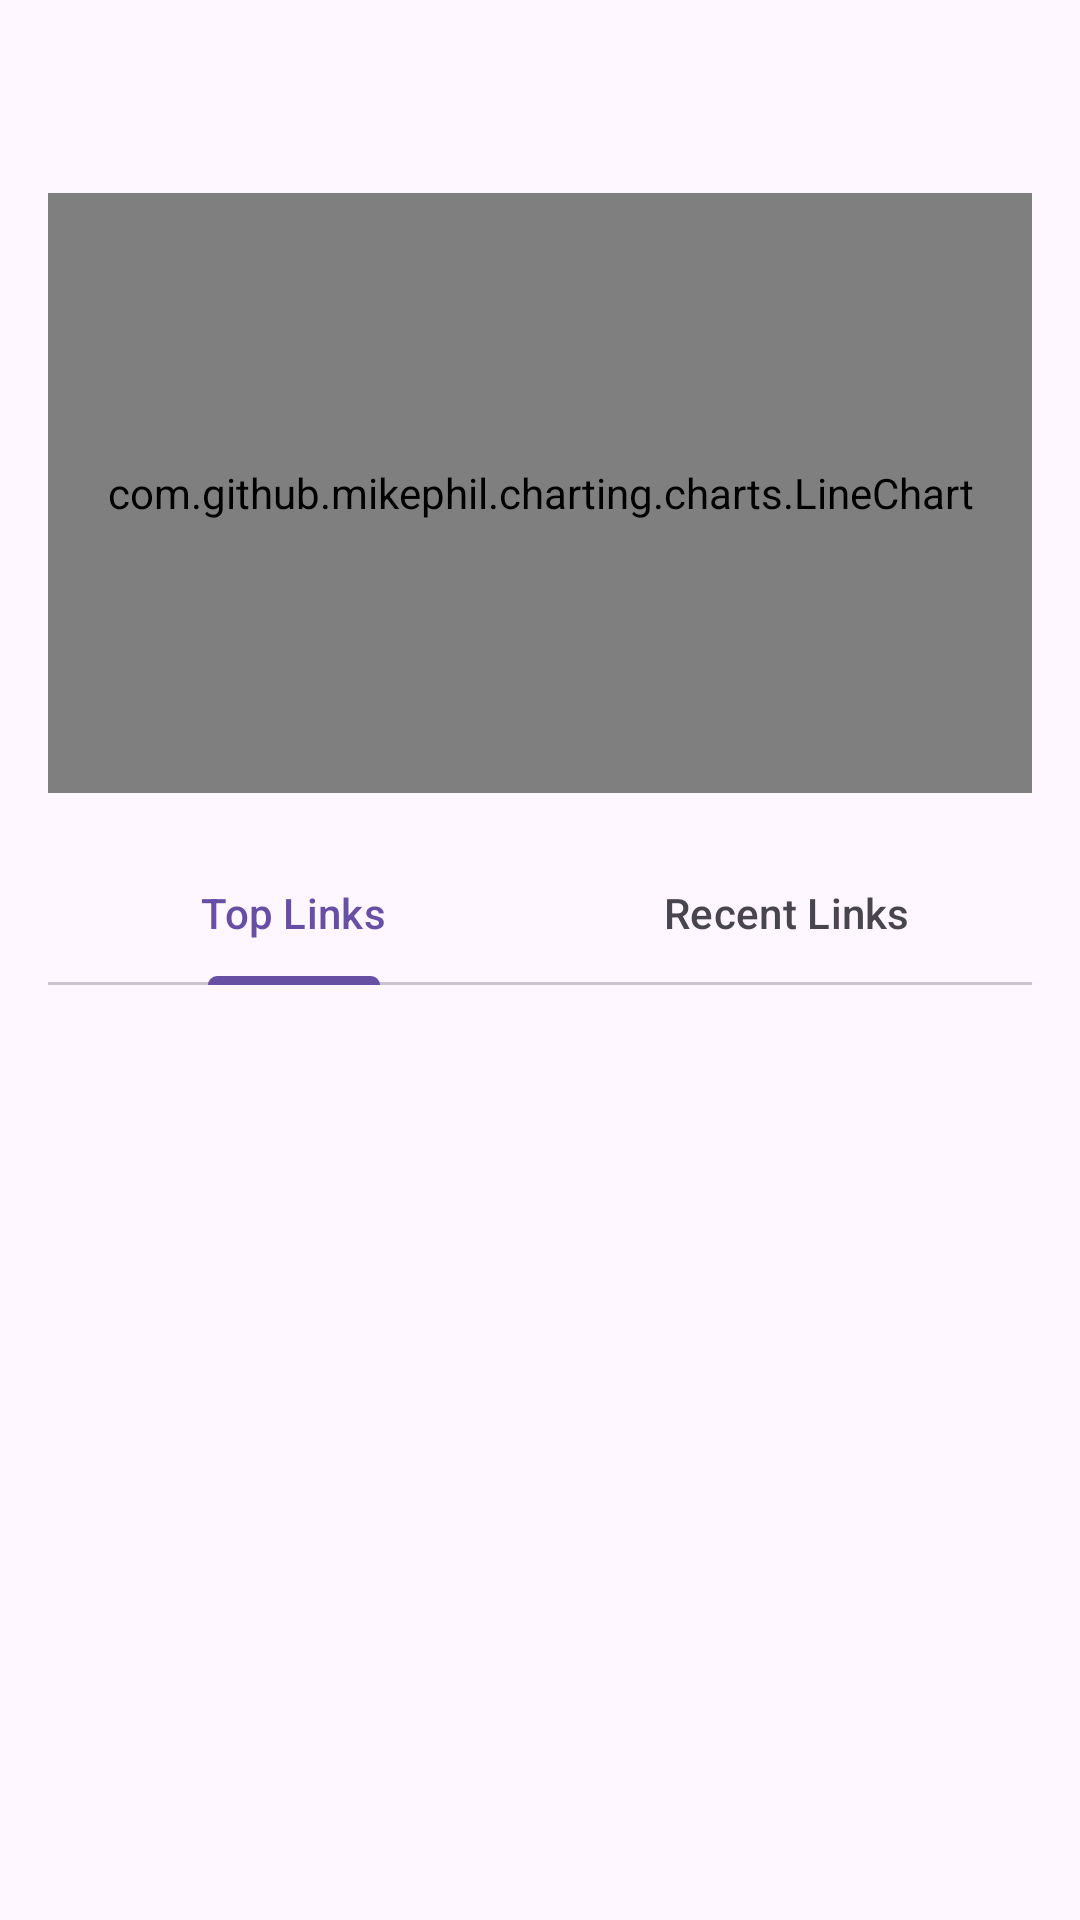

Layout XML and referenced resources for this Android screen:
<!-- AndroidManifest.xml: application theme Theme.Openinapp6 -->
<!-- res/layout/fragment_dashboard.xml -->
<?xml version="1.0" encoding="utf-8"?>

<androidx.constraintlayout.widget.ConstraintLayout xmlns:android="http://schemas.android.com/apk/res/android"
    xmlns:app="http://schemas.android.com/apk/res-auto"
    xmlns:tools="http://schemas.android.com/tools"
    android:layout_width="match_parent"
    android:layout_height="match_parent"
    android:padding="16dp">

    
    <TextView
        android:id="@+id/greetingTextView"
        android:layout_width="wrap_content"
        android:layout_height="wrap_content"
        android:textSize="24sp"
        android:textStyle="bold"
        app:layout_constraintStart_toStartOf="parent"
        app:layout_constraintTop_toTopOf="parent"
        tools:text="Good morning, Ajay!" />

    
    <com.github.mikephil.charting.charts.LineChart
        android:id="@+id/chart"
        android:layout_width="0dp"
        android:layout_height="200dp"
        android:layout_marginTop="16dp"
        app:layout_constraintEnd_toEndOf="parent"
        app:layout_constraintStart_toStartOf="parent"
        app:layout_constraintTop_toBottomOf="@id/greetingTextView" />

    
    <com.google.android.material.tabs.TabLayout
        android:id="@+id/tabLayout"
        android:layout_width="0dp"
        android:layout_height="wrap_content"
        android:layout_marginTop="16dp"
        app:layout_constraintEnd_toEndOf="parent"
        app:layout_constraintStart_toStartOf="parent"
        app:layout_constraintTop_toBottomOf="@id/chart">

        <com.google.android.material.tabs.TabItem
            android:layout_width="wrap_content"
            android:layout_height="wrap_content"
            android:text="Top Links" />

        <com.google.android.material.tabs.TabItem
            android:layout_width="wrap_content"
            android:layout_height="wrap_content"
            android:text="Recent Links" />

    </com.google.android.material.tabs.TabLayout>

    
    <androidx.viewpager2.widget.ViewPager2
        android:id="@+id/viewPager"
        android:layout_width="0dp"
        android:layout_height="0dp"
        android:layout_marginTop="8dp"
        app:layout_constraintBottom_toBottomOf="parent"
        app:layout_constraintEnd_toEndOf="parent"
        app:layout_constraintStart_toStartOf="parent"
        app:layout_constraintTop_toBottomOf="@id/tabLayout" />

</androidx.constraintlayout.widget.ConstraintLayout>
<!-- resources referenced by this layout -->
<resources>
  <style name="Theme.Openinapp6" parent="Base.Theme.Openinapp6" />
  <style name="Base.Theme.Openinapp6" parent="Theme.Material3.DayNight.NoActionBar">
          
          
      </style>
</resources>
